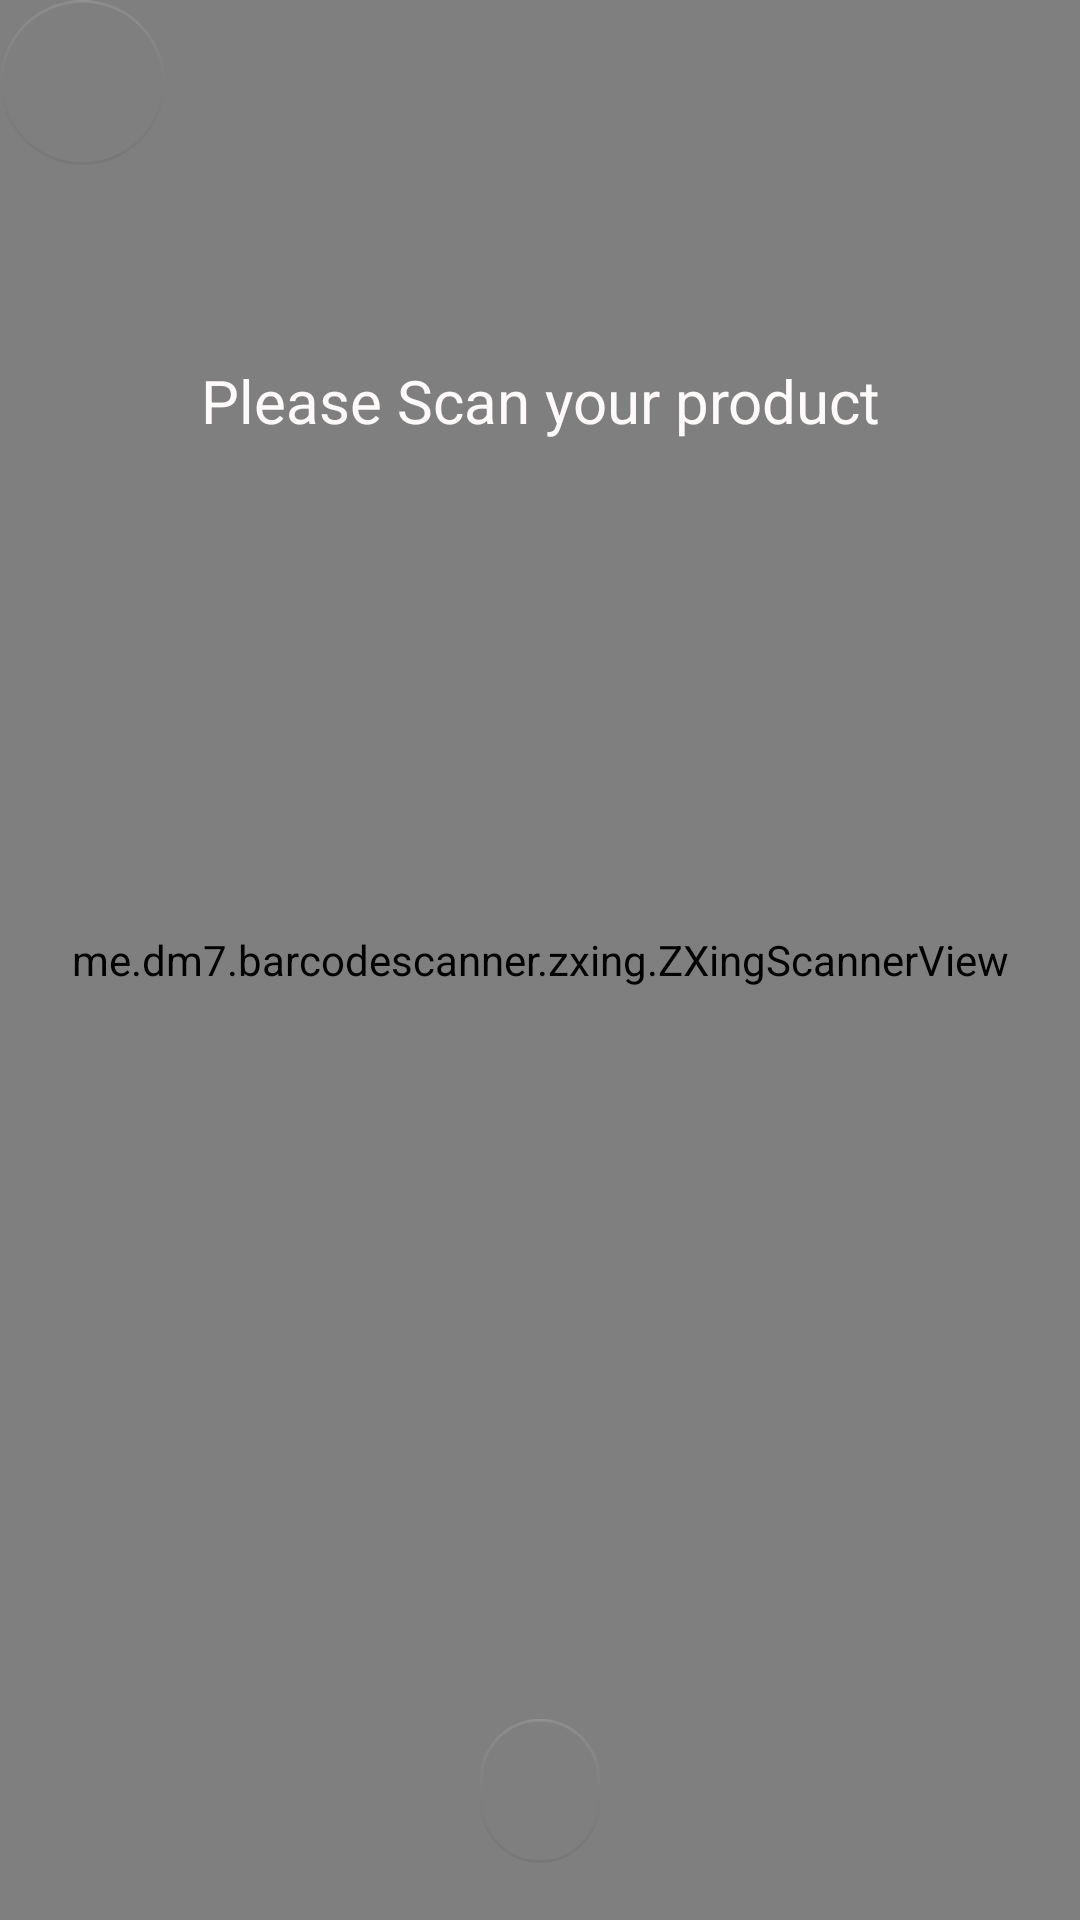

This screen was rendered from an Android layout file. Write that file and the resources it references.
<!-- AndroidManifest.xml: application theme Theme.SKUINFO -->
<!-- res/layout/activity_scanner.xml -->
<?xml version="1.0" encoding="utf-8"?>
<RelativeLayout  xmlns:android="http://schemas.android.com/apk/res/android"
    xmlns:app="http://schemas.android.com/apk/res-auto"
    xmlns:tools="http://schemas.android.com/tools"
    android:layout_width="match_parent"
    android:layout_height="match_parent"
    tools:context=".ScannerActivity">

    <me.dm7.barcodescanner.zxing.ZXingScannerView
        android:id="@+id/zxscan"
        android:layout_width="match_parent"
        android:layout_height="match_parent"/>

    <com.google.android.material.floatingactionbutton.FloatingActionButton
        android:id="@+id/fabflashlight"
        android:layout_width="55dp"
        android:layout_height="55dp"
        android:layout_marginBottom="15dp"
        android:layout_centerHorizontal="true"
        android:layout_alignParentBottom="true"
        android:src="@drawable/ic_flash_off"
        app:tint="@color/colorBg"
        app:fabSize="mini"
        app:backgroundTint="@android:color/transparent"
        android:background="@android:color/transparent"
        android:outlineProvider="none"
        android:elevation="0dp"
        app:elevation="0dp"/>

    <com.google.android.material.floatingactionbutton.FloatingActionButton
        android:id="@+id/fabclose"
        android:layout_width="55dp"
        android:layout_height="55dp"
        android:layout_marginBottom="15dp"
        android:background="@android:color/transparent"
        android:elevation="0dp"
        android:outlineProvider="none"
        android:src="@drawable/ic_close"
        app:backgroundTint="@android:color/transparent"
        app:elevation="0dp"
        app:fabSize="auto"
        app:tint="@color/colorBg" />

    <TextView
        android:textColor="@color/colorBg"
        android:textSize="20dp"
        android:layout_marginTop="50dp"
        android:layout_below="@+id/fabclose"
        android:gravity="center_horizontal|center_vertical"
        android:text="Please Scan your product"
        android:layout_width="match_parent"
        android:layout_height="wrap_content"/>

</RelativeLayout >
<!-- resources referenced by this layout -->
<resources>
  <color name="colorBg">#FFFAFA</color>
  <style name="Theme.SKUINFO" parent="Theme.MaterialComponents.DayNight.DarkActionBar">
          
          <item name="colorPrimary">#ED3E43</item>
          <item name="colorPrimaryVariant">#AC121F</item>
          <item name="colorOnPrimary">@color/white</item>
          
          <item name="colorSecondary">@color/teal_200</item>
          <item name="colorSecondaryVariant">@color/teal_700</item>
          <item name="colorOnSecondary">@color/black</item>
          
          <item name="android:statusBarColor" tools:targetApi="l">?attr/colorPrimaryVariant</item>
          
      </style>
  <color name="white">#FFFFFFFF</color>
  <color name="teal_200">#FF03DAC5</color>
  <color name="teal_700">#FF018786</color>
  <color name="black">#FF000000</color>
</resources>
